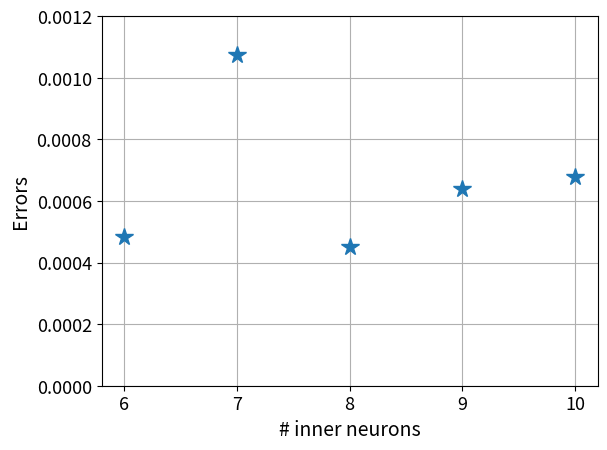

The matplotlib source for this figure:
import numpy as np
import matplotlib.pyplot as plt

x = np.array([6,7,8,9,10])
y = np.array([0.00048287719255313277,0.001072725048288703,
0.00045012799091637135,0.000639918667729944,0.0006788814207538962])
plt.ylim((0.000, 0.0012))
plt.plot(x, y, '*', ms=13)
my_x_ticks = np.arange(6, 11, 1)
plt.xticks(my_x_ticks, size = 13)
my_y_ticks = np.arange(0.000, 0.0014, 0.0002)
plt.yticks(my_y_ticks, size = 13)
plt.xlabel('# inner neurons', fontdict={'size': 14})
plt.ylabel('Errors', fontdict={'size': 14})
plt.grid(True)
plt.show()


# x = np.array([800,1200,2000])
# y = np.array([0.00563642056658864,0.0011156914988532662,
# 0.00045012799091637135])
# plt.ylim([0.000, 0.006])
# plt.plot(x, y, linewidth=2,  marker='o', ms = 6)
# my_x_ticks = np.arange(800, 2000, 500)
# plt.xticks(my_x_ticks, size = 13)
# my_y_ticks = np.arange(0.000, 0.008, 0.002)
# plt.yticks(my_y_ticks, size = 13)
# plt.xlabel('# iterations', fontdict={'size': 14})
# plt.ylabel('Errors', fontdict={'size': 14})
# plt.grid(True)
# plt.show()